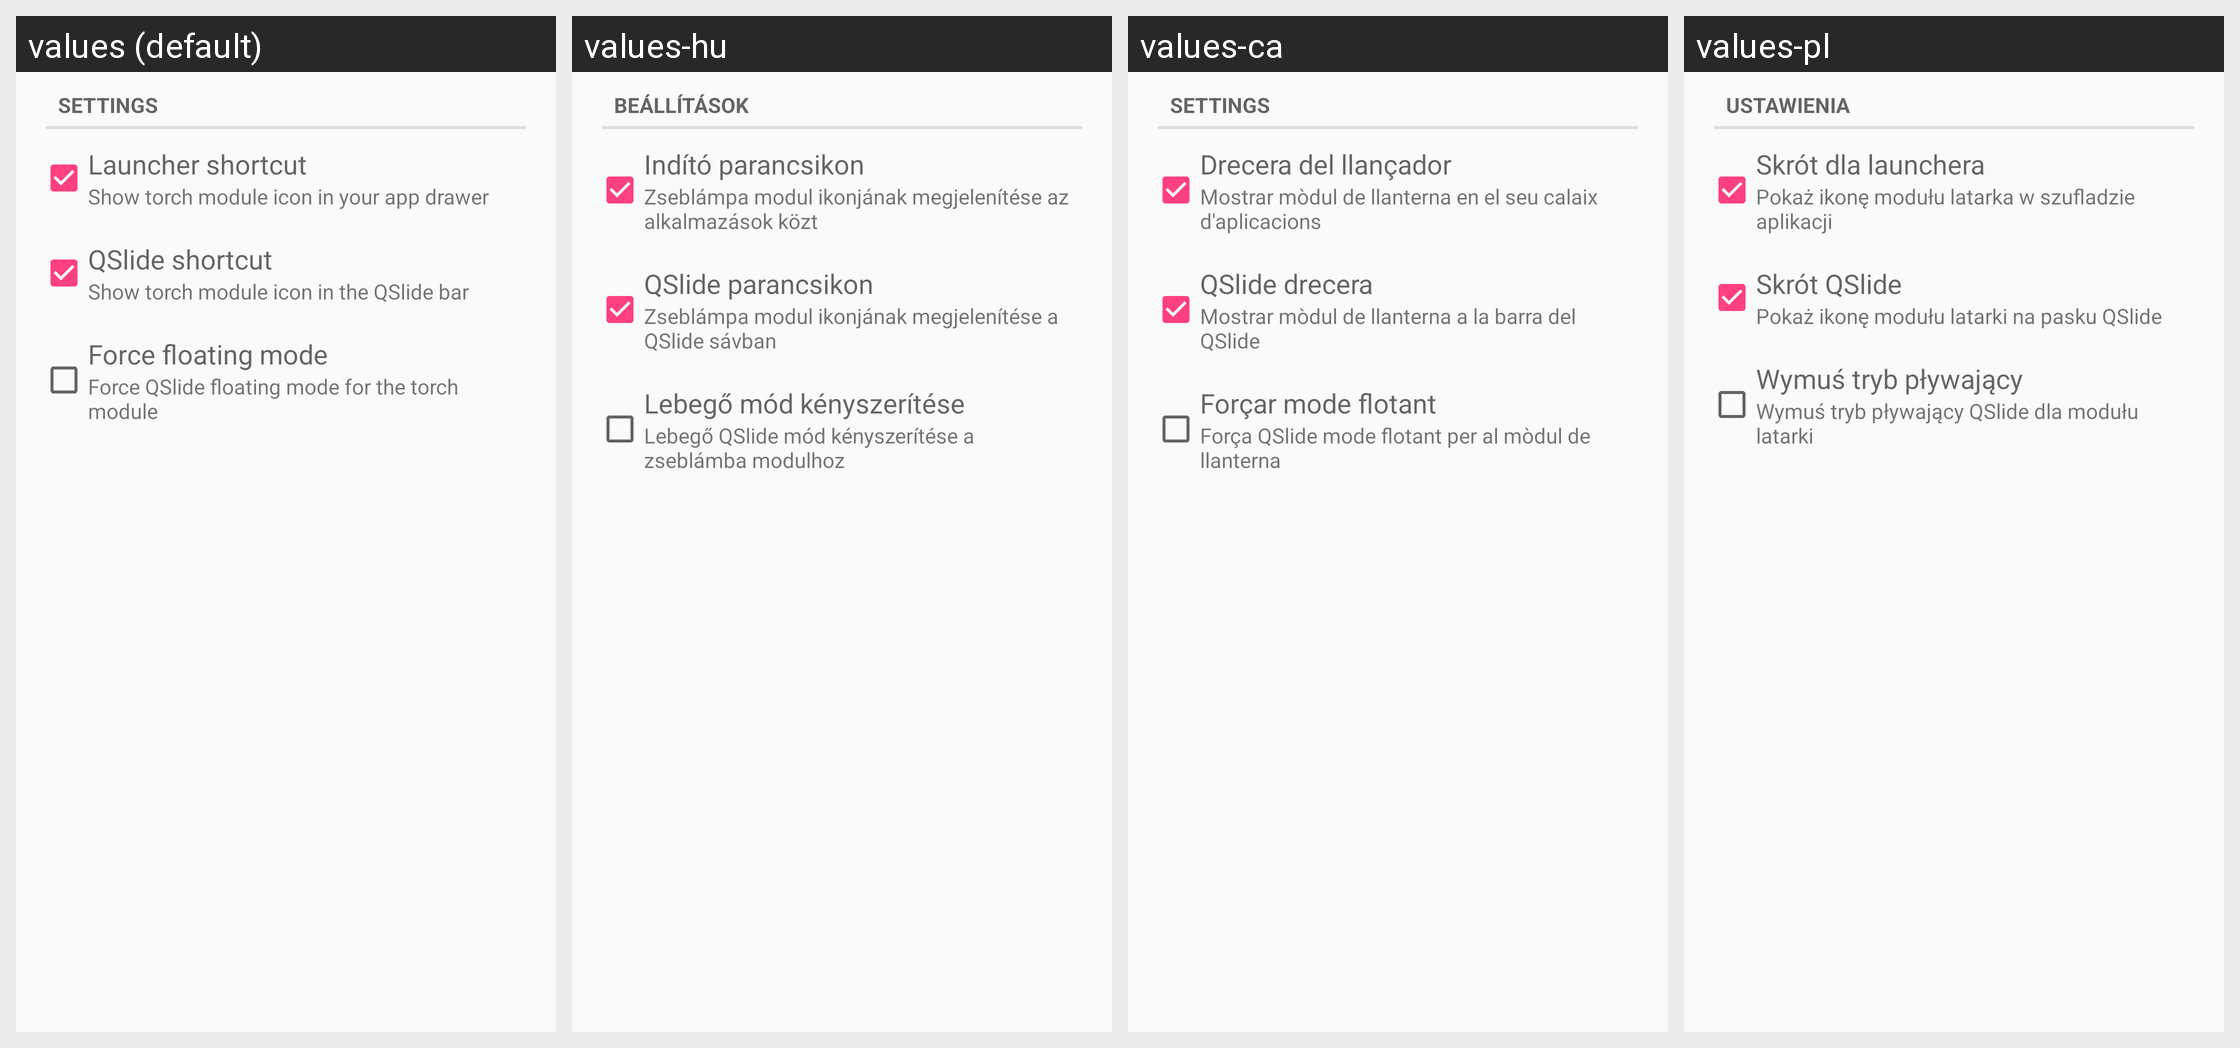

For this localized Android screen grid, give each drawn string resource with its value in every locale shown.
Android screen res/layout/desktop_module_torch.xml rendered under 4 locales, left to right: values (default), values-hu, values-ca, values-pl. Device: Nexus 5 (rendered at 1080×1920; each locale shown at half size, 540×960, under a caption strip naming it); theme AppTheme.
Other locales in the repository, not shown: values-ar, values-de, values-fi, values-fr, values-he, values-it, values-ko, values-nl, values-ro, values-ru, values-tr.
Strings drawn on this screen, with the default value and each locale's value (text and hints the layout hard-codes, and strings that could not be matched under every locale, appear in the picture but are not listed):

settings
  values: Settings
  values-hu: Beállítások
  values-ca: Settings
  values-pl: Ustawienia

torch_launcher_shortcut
  values: Launcher shortcut
  values-hu: Indító parancsikon
  values-ca: Drecera del llançador
  values-pl: Skrót dla launchera

torch_launcher_shortcut_subtext
  values: Show torch module icon in your app drawer
  values-hu: Zseblámpa modul ikonjának megjelenítése az alkalmazások közt
  values-ca: Mostrar mòdul de llanterna en el seu calaix d'aplicacions
  values-pl: Pokaż ikonę modułu latarka w szufladzie aplikacji

torch_qslide_shortcut
  values: QSlide shortcut
  values-hu: QSlide parancsikon
  values-ca: QSlide drecera
  values-pl: Skrót QSlide

torch_qslide_shortcut_subtext
  values: Show torch module icon in the QSlide bar
  values-hu: Zseblámpa modul ikonjának megjelenítése a QSlide sávban
  values-ca: Mostrar mòdul de llanterna a la barra del QSlide
  values-pl: Pokaż ikonę modułu latarki na pasku QSlide

torch_force_floating
  values: Force floating mode
  values-hu: Lebegő mód kényszerítése
  values-ca: Forçar mode flotant
  values-pl: Wymuś tryb pływający

torch_force_floating_subtext
  values: Force QSlide floating mode for the torch module
  values-hu: Lebegő QSlide mód kényszerítése a zseblámba modulhoz
  values-ca: Força QSlide mode flotant per al mòdul de llanterna
  values-pl: Wymuś tryb pływający QSlide dla modułu latarki
